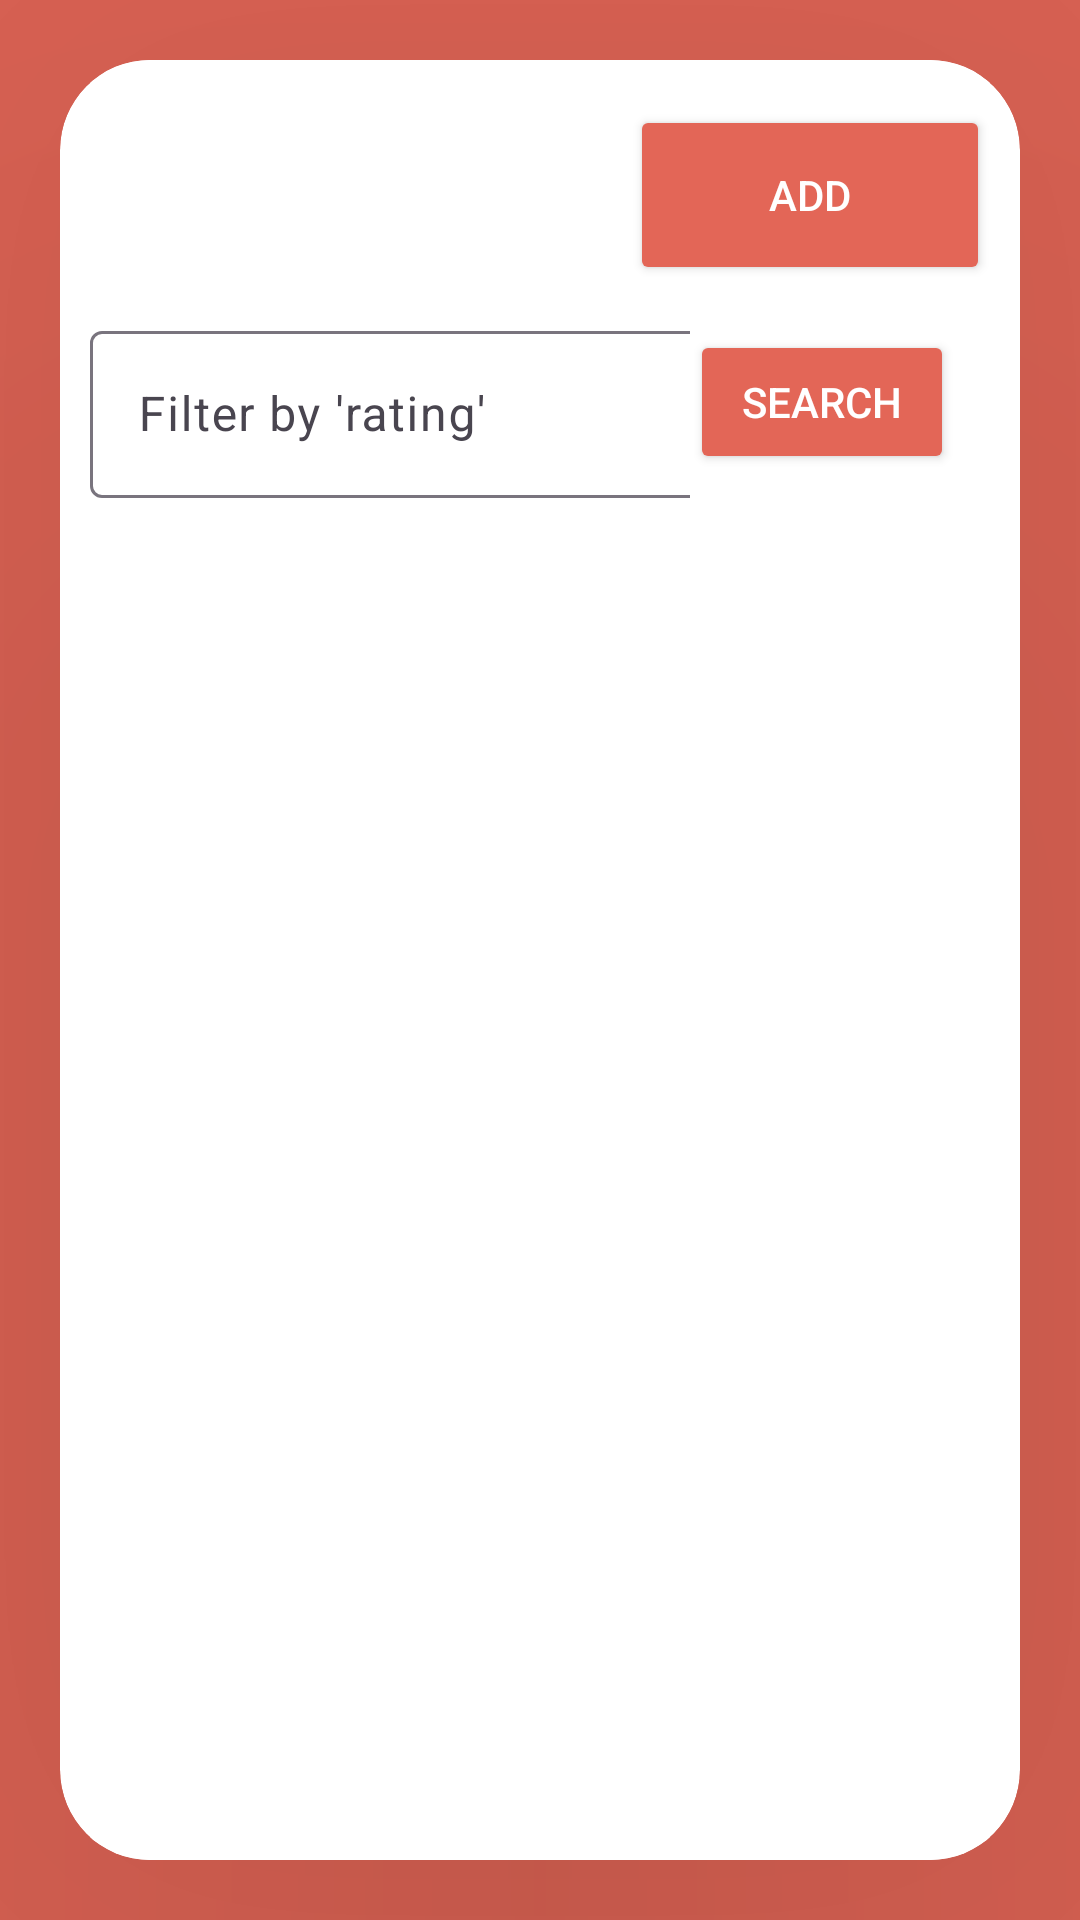

Reconstruct the res/layout file that produces this screen, plus the resources it refers to.
<!-- AndroidManifest.xml: application theme Theme.SMD_A2 -->
<!-- res/layout/activity_main.xml -->
<?xml version="1.0" encoding="utf-8"?>
<androidx.constraintlayout.widget.ConstraintLayout xmlns:android="http://schemas.android.com/apk/res/android"
    xmlns:app="http://schemas.android.com/apk/res-auto"
    xmlns:tools="http://schemas.android.com/tools"
    android:layout_width="match_parent"
    android:layout_height="match_parent"
    tools:context=".MainActivity"
    >
    <LinearLayout
        android:layout_width="match_parent"
        android:layout_height="match_parent"
        android:background="@color/orange">

        <androidx.cardview.widget.CardView
            android:layout_width="match_parent"
            android:layout_height="match_parent"
            android:layout_margin="20dp"
            app:cardElevation="400dp"
            app:cardCornerRadius="30dp">


            <RelativeLayout
                android:layout_width="match_parent"
                android:layout_height="match_parent"
                tools:ignore="MissingConstraints"
                android:orientation="vertical"
                android:layout_marginLeft="10dp"
                android:layout_marginRight="10dp"
                android:background="@color/white">

                <ImageView
                    android:layout_width="70dp"
                    android:layout_height="70dp"
                    android:layout_marginTop="15dp"
                    android:src="@drawable/restaurantlogo"
                    android:id="@+id/logo"
                    />

                <Button
                    android:id="@+id/btnAdd"
                    android:layout_width="150dp"
                    android:layout_height="60dp"
                    android:text="@string/add"
                    android:textColor="@color/white"
                    android:layout_toRightOf="@id/logo"
                    android:layout_marginLeft="110dp"
                    android:layout_marginTop="15dp"
                    tools:ignore="RtlHardcoded"
                    android:backgroundTint="@color/orange"/>

                <com.google.android.material.textfield.TextInputLayout
                    android:layout_width="200dp"
                    android:layout_height="wrap_content"
                    android:layout_below="@id/logo"
                    android:id="@+id/filter">
                    <com.google.android.material.textfield.TextInputEditText
                        android:layout_width="250dp"
                        android:layout_height="wrap_content"
                        android:hint="@string/filter_by_rating"
                        android:inputType="text"
                        android:imeOptions="actionDone"
                        android:id="@+id/etFilter"
                        >
                    </com.google.android.material.textfield.TextInputEditText>
                </com.google.android.material.textfield.TextInputLayout>

                <Button
                    android:layout_width="wrap_content"
                    android:layout_height="wrap_content"
                    android:text="@string/search"
                    android:textColor="@color/white"
                    android:id="@+id/btnSearch"
                    android:backgroundTint="@color/orange"
                    android:layout_toRightOf="@id/filter"
                    android:layout_marginTop="90dp"
                    tools:ignore="NotSibling" />

                <androidx.recyclerview.widget.RecyclerView
                    android:layout_width="wrap_content"
                    android:layout_height="wrap_content"
                    android:layout_below="@+id/filter"
                    android:id="@+id/rvItems"
                    android:onClick="detailsRestaurantDetails"
                    />
            </RelativeLayout>
        </androidx.cardview.widget.CardView>
    </LinearLayout>

</androidx.constraintlayout.widget.ConstraintLayout>
<!-- resources referenced by this layout -->
<resources>
  <color name="orange">#e36657</color>
  <color name="white">#FFFFFFFF</color>
  <string name="add">Add</string>
  <string name="filter_by_rating">Filter by \'rating\'</string>
  <string name="search">Search</string>
  <style name="Theme.SMD_A2" parent="Base.Theme.SMD_A2" />
  <style name="Base.Theme.SMD_A2" parent="Theme.Material3.DayNight.NoActionBar">
          
          
      </style>
</resources>
